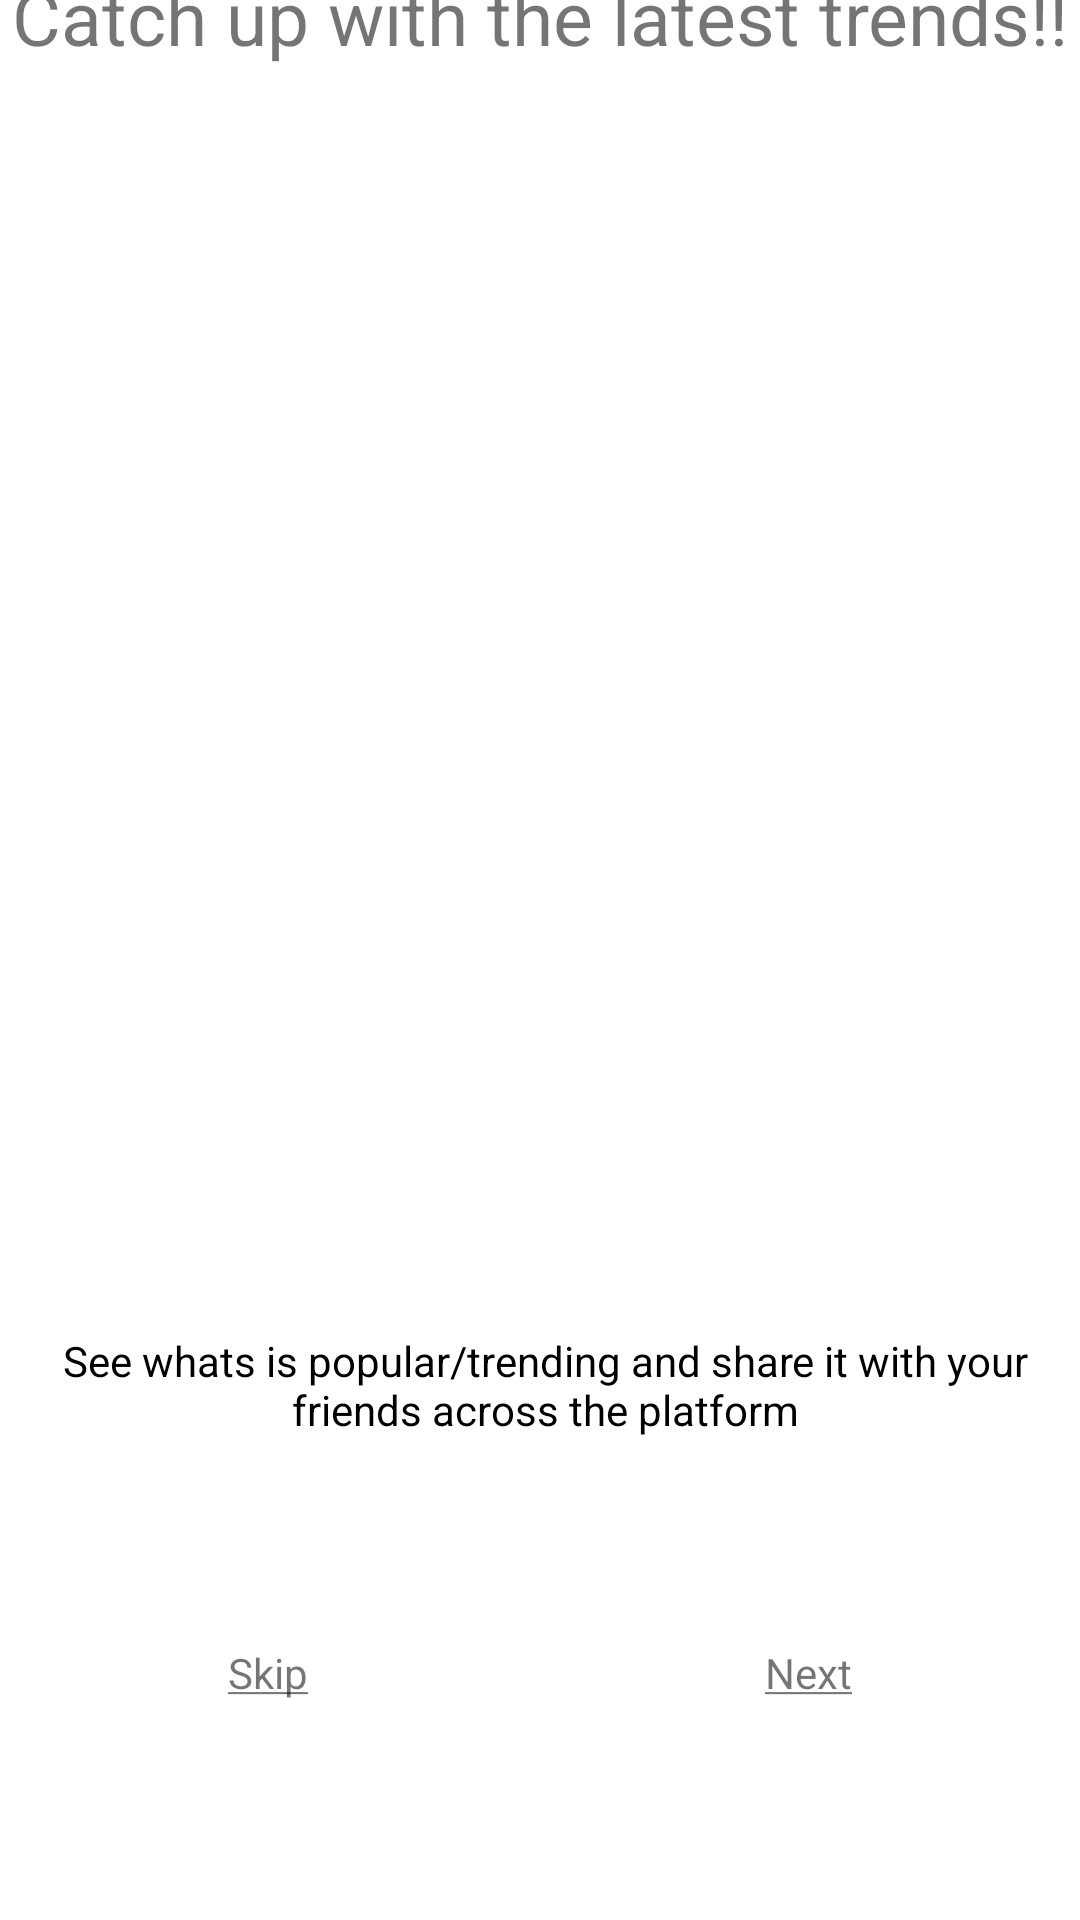

Android layout source for this screen:
<!-- AndroidManifest.xml: application theme Theme.Life -->
<!-- res/layout/fragment_welcome_lifestyle.xml -->
<?xml version="1.0" encoding="utf-8"?>
<androidx.constraintlayout.widget.ConstraintLayout xmlns:android="http://schemas.android.com/apk/res/android"
    xmlns:app="http://schemas.android.com/apk/res-auto"
    xmlns:tools="http://schemas.android.com/tools"
    android:layout_width="match_parent"
    android:layout_height="match_parent"
    android:background="@color/white"
    >
    <TextView
        android:id="@+id/textMain"
        android:layout_width="wrap_content"
        android:layout_height="wrap_content"
        android:text="Catch up with the latest trends!!"
        android:textSize="25dp"
        android:fontFamily="sans-serif"
        app:layout_constraintBottom_toTopOf="@+id/imageViewHealth"
        app:layout_constraintEnd_toEndOf="parent"
        app:layout_constraintStart_toStartOf="parent"
        app:layout_constraintTop_toTopOf="parent" />


    <ImageView
        android:id="@+id/imageViewHealth"
        android:layout_width="384dp"
        android:layout_height="394dp"
        android:layout_marginBottom="236dp"
        android:src="@drawable/Lifestyle"
        app:layout_constraintBottom_toBottomOf="parent"
        app:layout_constraintEnd_toEndOf="parent"
        app:layout_constraintHorizontal_bias="0.407"
        app:layout_constraintStart_toStartOf="parent" />

    <TextView
        android:id="@+id/textViewHealth"
        android:layout_width="wrap_content"
        android:layout_height="wrap_content"
        android:layout_marginTop="30dp"
        android:text="@string/Lifestyle"
        android:textAlignment="center"
        android:padding="10dp"
        android:textColor="@color/black"
        app:layout_constraintEnd_toEndOf="@+id/imageViewHealth"
        app:layout_constraintHorizontal_bias="0.476"
        app:layout_constraintStart_toStartOf="@+id/imageViewHealth"
        app:layout_constraintTop_toBottomOf="@+id/imageViewHealth" />

    <LinearLayout
        android:layout_width="match_parent"
        android:layout_height="80dp"
        android:layout_marginTop="104dp"
        android:orientation="horizontal"
        android:weightSum="2"
        app:layout_constraintEnd_toEndOf="@+id/imageViewHealth"
        app:layout_constraintHorizontal_bias="0.0"
        app:layout_constraintStart_toStartOf="@+id/imageViewHealth"
        app:layout_constraintTop_toBottomOf="@+id/imageViewHealth">

        <TextView
            android:layout_width="wrap_content"
            android:layout_weight="1"
            android:layout_height="wrap_content"
            android:layout_marginTop="20dp"
            android:padding="20dp"
            android:textAlignment="center"
            android:textAllCaps="false"
            android:text="@string/Skip"
            android:id="@+id/textSkip"/>

        <TextView
            android:layout_width="wrap_content"
            android:layout_weight="1"
            android:layout_height="wrap_content"
            android:layout_marginTop="20dp"
            android:padding="20dp"
            android:textAlignment="center"
            android:textAllCaps="false"
            android:text="@string/Next"
            android:id="@+id/textNext" />



    </LinearLayout>




</androidx.constraintlayout.widget.ConstraintLayout>
<!-- resources referenced by this layout -->
<resources>
  <string name="Lifestyle">See whats is popular/trending and share it with your friends across the platform</string>
  <string name="Next"> <u>Next</u> </string>
  <string name="Skip"> <u>Skip</u> </string>
  <style name="Theme.Life" parent="Theme.MaterialComponents.DayNight.NoActionBar">
          
          <item name="colorPrimary">@color/purple_500</item>
          <item name="colorPrimaryVariant">@color/purple_700</item>
          <item name="colorOnPrimary">@color/white</item>
          
          <item name="colorSecondary">@color/teal_200</item>
          <item name="colorSecondaryVariant">@color/teal_700</item>
          <item name="colorOnSecondary">@color/black</item>
          
          <item name="android:statusBarColor" tools:targetApi="l">?attr/colorPrimaryVariant</item>
          
      </style>
  <!-- not gathered from this repository: default colours our renderer supplied (Android Studio template values) -->
  <color name="purple_500">#FF6200EE</color>
  <color name="purple_700">#FF3700B3</color>
  <color name="teal_200">#FF03DAC5</color>
  <color name="teal_700">#FF018786</color>
  <color name="black">#FF000000</color>
  <color name="white">#FFFFFFFF</color>
</resources>
